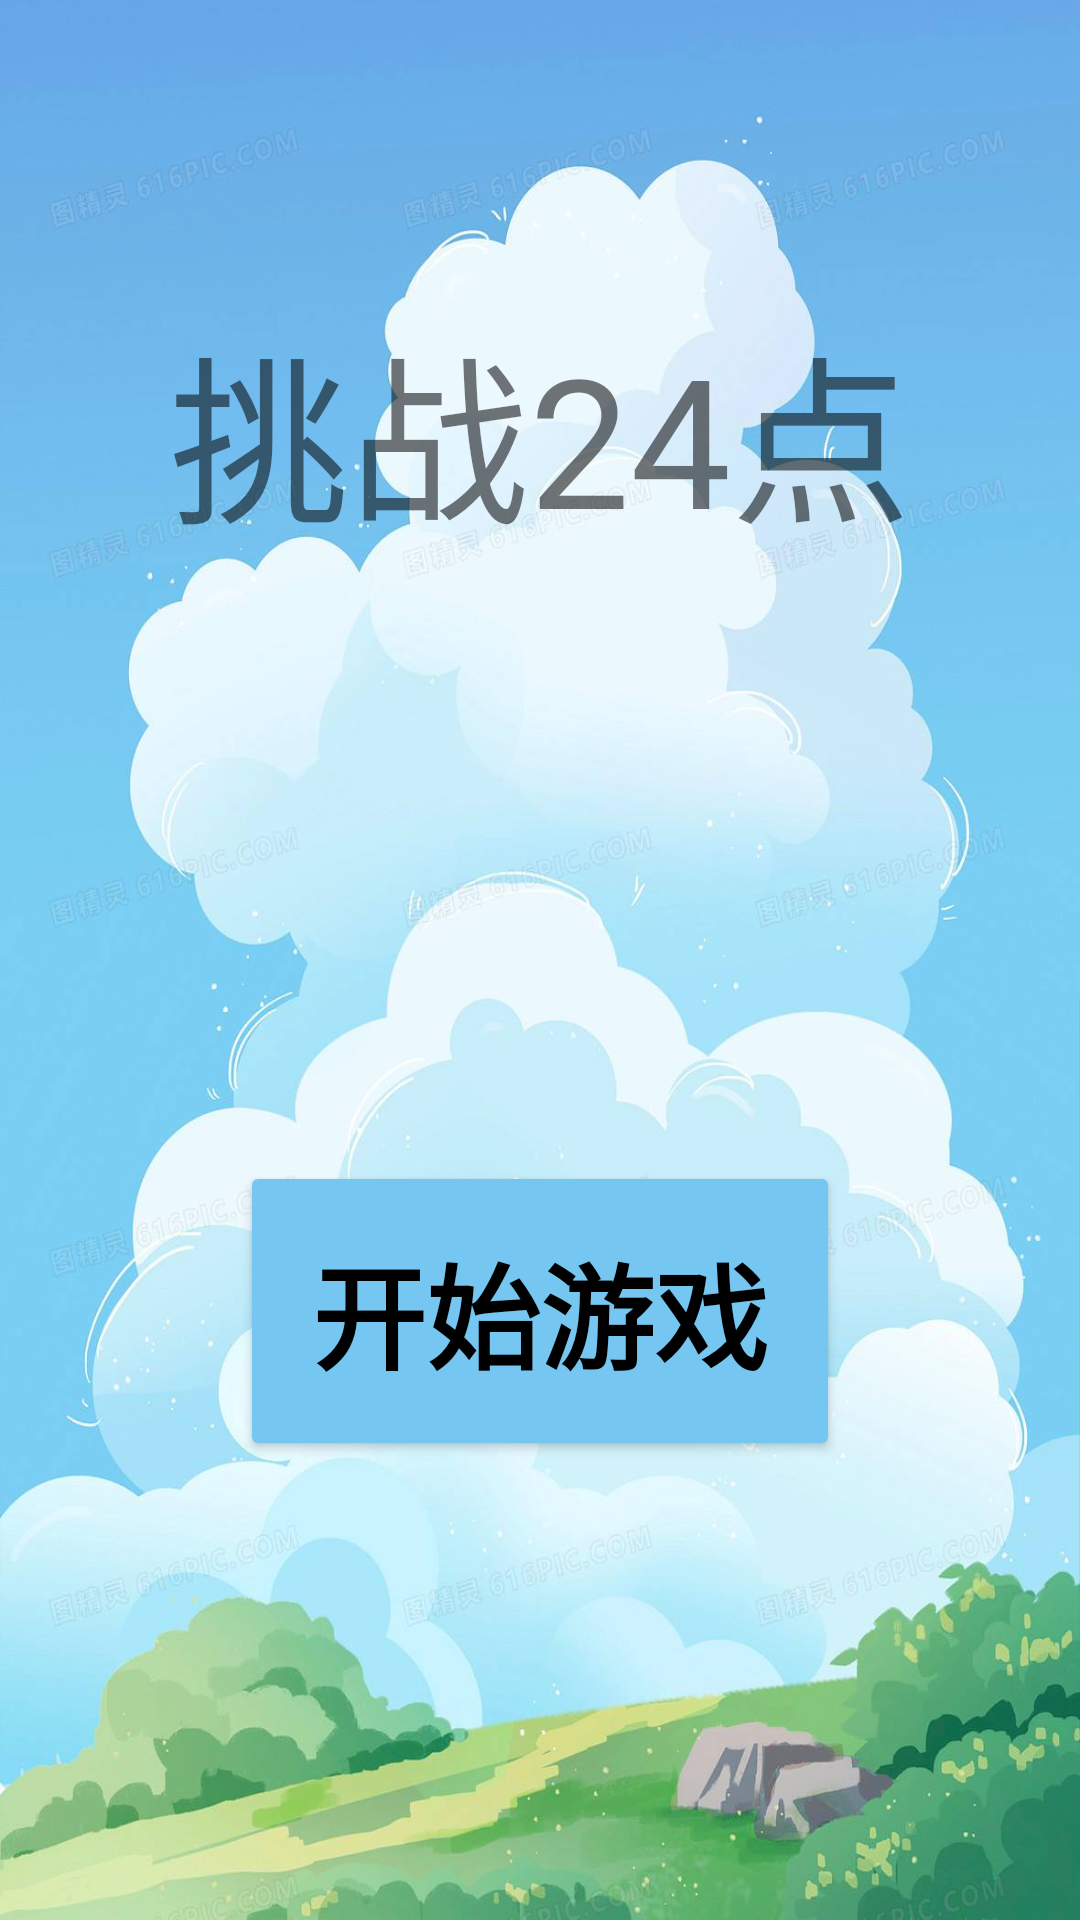

Android layout source for this screen:
<!-- AndroidManifest.xml: application theme Theme.Point24 -->
<!-- res/layout/activity_menu.xml -->
<?xml version="1.0" encoding="utf-8"?>
<LinearLayout xmlns:android="http://schemas.android.com/apk/res/android"
    android:layout_width="match_parent"
    android:layout_height="match_parent"
    android:layout_gravity="center"
    android:hapticFeedbackEnabled="false"
    android:theme="@style/NoTitle"
    android:orientation="vertical">



    <LinearLayout
        android:layout_width="match_parent"
        android:layout_height="match_parent"
        android:layout_gravity="center"
        android:background="@mipmap/gameback"

        android:orientation="vertical">
        <TextView
            android:layout_marginVertical="100dp"
            android:layout_width="wrap_content"
            android:layout_height="wrap_content"
            android:layout_gravity="center"
            android:layout_marginTop="20dp"
            android:text="挑战24点"
            android:textSize="60dp" />
        <Button
            android:layout_gravity="center"
            android:id="@+id/btn_menuStart"
            android:layout_width="200dp"
            android:layout_height="100dp"
            android:layout_marginTop="100dp"
            android:backgroundTint="@color/blue_main"
            android:onClick="menuClick"
            android:text="开始游戏"
            android:textColor="@color/black"
            android:textSize="38dp"
            android:textStyle="bold" />

        
        
        

        
        
        
        
        
        
        
        


    </LinearLayout>


</LinearLayout>
<!-- resources referenced by this layout -->
<resources>
  <color name="black">#FF000000</color>
  <color name="blue_main">#FF75C7F1</color>
  <color name="yellow">#FFFECB00</color>
  <dimen name="btn_height"> 60dp</dimen>
  <dimen name="btn_width"> 120dp</dimen>
  <!-- mipmap gameback: png bitmap (mipmap-anydpi-v26, 82195 bytes) -->
  <style name="Theme.Point24" parent="Theme.MaterialComponents.DayNight.DarkActionBar">
          
          <item name="colorPrimary">@color/purple_500</item>
          <item name="colorPrimaryVariant">@color/purple_700</item>
          <item name="colorOnPrimary">@color/white</item>
          
          <item name="colorSecondary">@color/teal_200</item>
          <item name="colorSecondaryVariant">@color/teal_700</item>
          <item name="colorOnSecondary">@color/black</item>
          
          <item name="android:statusBarColor" tools:targetApi="l">?attr/colorPrimaryVariant</item>
          
      </style>
  <color name="purple_500">#FF6200EE</color>
  <color name="purple_700">#FF3700B3</color>
  <color name="white">#FFFFFFFF</color>
  <color name="teal_200">#FF03DAC5</color>
  <color name="teal_700">#FF018786</color>
</resources>
